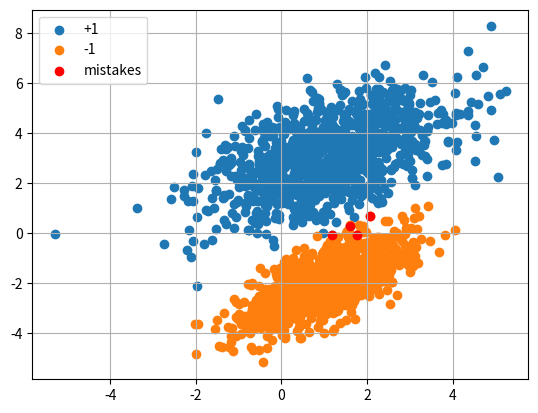

Source code (Python):
import numpy as np
import matplotlib.pyplot as plt

np.random.seed(0)

# исходные параметры распределений двух классов
r1 = 0.7 # коэффициент корреляции признаков класса -1
D1 = 1.0 # дисперсия признаков класса -1
mean1 = [1, -2] # вектор математического ожидания класса -1
V1 = [[D1, D1 * r1], [D1 * r1, D1]] # ковариационная матрица класса -1

r2 = 0.5 # коэффициент корреляции признаков класса +1
D2 = 2.0 # дисперсия признаков класса +1
mean2 = [1, 3] # вектор математического ожидания класса +1
V2 = [[D2, D2 * r2], [D2 * r2, D2]] # ковариационная матрица класса +1

# моделирование обучающей выборки
N = 1000
# образы для первого класса
x1 = np.random.multivariate_normal(mean1, V1, size=N).T
# образы для второго класса
x2 = np.random.multivariate_normal(mean2, V2, size=N).T

# обучающая выборка для байесовского классификатора (стандартный формат)
X_train = np.hstack([x1, x2]).T
y_train = np.hstack([np.ones(N) * (-1), np.ones(N)])

# вычисление оценок математических ожиданий - mm1 (mm2) отличается от 
# mean1 (mean2) несущественно - по сути, mean1 и mean2 - это "теоретические"
# МО, а mm1 и mm2 - "реальные" на основе сгенерированных выборок
mm1 = np.mean(x1, axis=1)
mm2 = np.mean(x2, axis=1)

# вычисление ковариационных матриц - VV1 (VV2) отличается от V1 (V2) 
# несущественно - по сути,  V1 и V2 - это "теоретические" ковариационные
# матрицы, а VV1 и VV2 - "реальные" на основе сгенерированных выборок
a = (x1.T - mm1).T
VV1 = 1 / N * a @ a.T
# альтернативный вариант расчета
# VV1 = np.array([[np.dot(a[0], a[0]) / N, np.dot(a[0], a[1]) / N],
#                [np.dot(a[1], a[0]) / N, np.dot(a[1], a[1]) / N]])

a = (x2.T - mm2).T
VV2 = 1 / N * a @ a.T
# альтернативный вариант расчета
# VV2 = np.array([[np.dot(a[0], a[0]) / N, np.dot(a[0], a[1]) / N],
#                [np.dot(a[1], a[0]) / N, np.dot(a[1], a[1]) / N]])

# параметры для гауссовского байесовского классификатора
Py1, L1 = 0.5, 1
Py2, L2 = 1 - Py1, 1

b = lambda x, m, v, L, P: np.log(L * P) - 0.5 * (x - m) @ np.linalg.inv(v) \
                          @ (x - m).T - 0.5 * np.log(np.linalg.det(v))
predict = np.zeros(len(X_train))

for i in range(len(X_train)):
    # нужно умножать на 2 и вычитать 1, чтобы в predict были +1 либо -1
    predict[i] = np.argmax([b(X_train[i], mm1, VV1, L1, Py1),
                            b(X_train[i], mm2, VV2, L2, Py2)], 0) * 2 - 1

Q = np.sum(predict != y_train)
print(Q)

# построение графика
plt.scatter(X_train[y_train == 1][:, 0], X_train[y_train == 1][:, 1],
            label='+1')
plt.scatter(X_train[y_train == -1][:, 0], X_train[y_train == -1][:, 1],
            label='-1')
plt.scatter(X_train[predict != y_train][:, 0],
            X_train[predict != y_train][:, 1], label='mistakes', color='red')

plt.grid()
plt.legend(loc='best')
plt.show()
